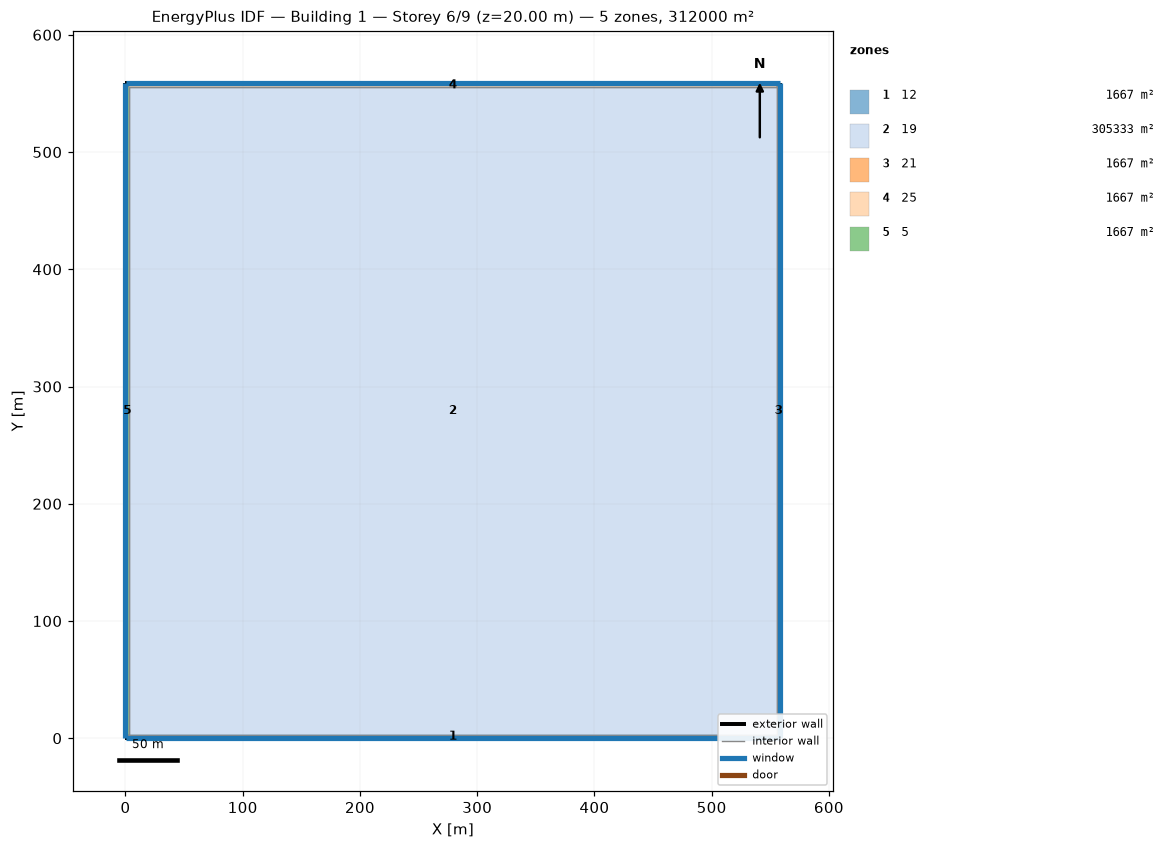
=== STOREY PLAN SPEC (per zone: floor XY polygon, exterior-wall plan segments, windows/doors) ===
zone 1: 12  (1666.7 m²)
  floor: (558.57, 0.00) (0.00, 0.00) (3.00, 3.00) (555.57, 3.00)
  exterior wall: (0.00, 0.00) – (558.57, 0.00)  [558.6 m]
    window: (0.03, 0.00) – (558.54, 0.00)  [670.3 m²]
  interior walls: 3
zone 2: 19  (305333.2 m²)
  floor: (3.00, 3.00) (3.00, 555.57) (555.57, 555.57) (555.57, 3.00)
  interior walls: 4
zone 3: 21  (1666.7 m²)
  floor: (558.57, 558.57) (558.57, 0.00) (555.57, 3.00) (555.57, 555.57)
  exterior wall: (558.57, 0.00) – (558.57, 558.57)  [558.6 m]
    window: (558.57, 0.03) – (558.57, 558.54)  [670.3 m²]
  interior walls: 3
zone 4: 25  (1666.7 m²)
  floor: (0.00, 558.57) (558.57, 558.57) (555.57, 555.57) (3.00, 555.57)
  exterior wall: (558.57, 558.57) – (0.00, 558.57)  [558.6 m]
    window: (558.54, 558.57) – (0.03, 558.57)  [670.3 m²]
  interior walls: 3
zone 5: 5  (1666.7 m²)
  floor: (0.00, 0.00) (0.00, 558.57) (3.00, 555.57) (3.00, 3.00)
  exterior wall: (0.00, 558.57) – (0.00, 0.00)  [558.6 m]
    window: (0.00, 558.54) – (0.00, 0.03)  [670.3 m²]
  interior walls: 3

=== DERIVED (storey summary) ===
Building: Building 1
Storey: 6 of 9  (floor level z = 20.00 m)
Storey gross floor area: 312000.0 m²
Zones on this storey: 5
  - 12: floor 1666.7 m²; exterior wall 558.6 m (2234.3 m²); 1 window(s) 670.3 m²; WWR 30.0%
  - 19: floor 305333.2 m²
  - 21: floor 1666.7 m²; exterior wall 558.6 m (2234.3 m²); 1 window(s) 670.3 m²; WWR 30.0%
  - 25: floor 1666.7 m²; exterior wall 558.6 m (2234.3 m²); 1 window(s) 670.3 m²; WWR 30.0%
  - 5: floor 1666.7 m²; exterior wall 558.6 m (2234.3 m²); 1 window(s) 670.3 m²; WWR 30.0%
Zone adjacency (shared interzone walls):
  - 12 ↔ 19
  - 12 ↔ 21
  - 12 ↔ 5
  - 19 ↔ 21
  - 19 ↔ 25
  - 19 ↔ 5
  - 21 ↔ 25
  - 25 ↔ 5